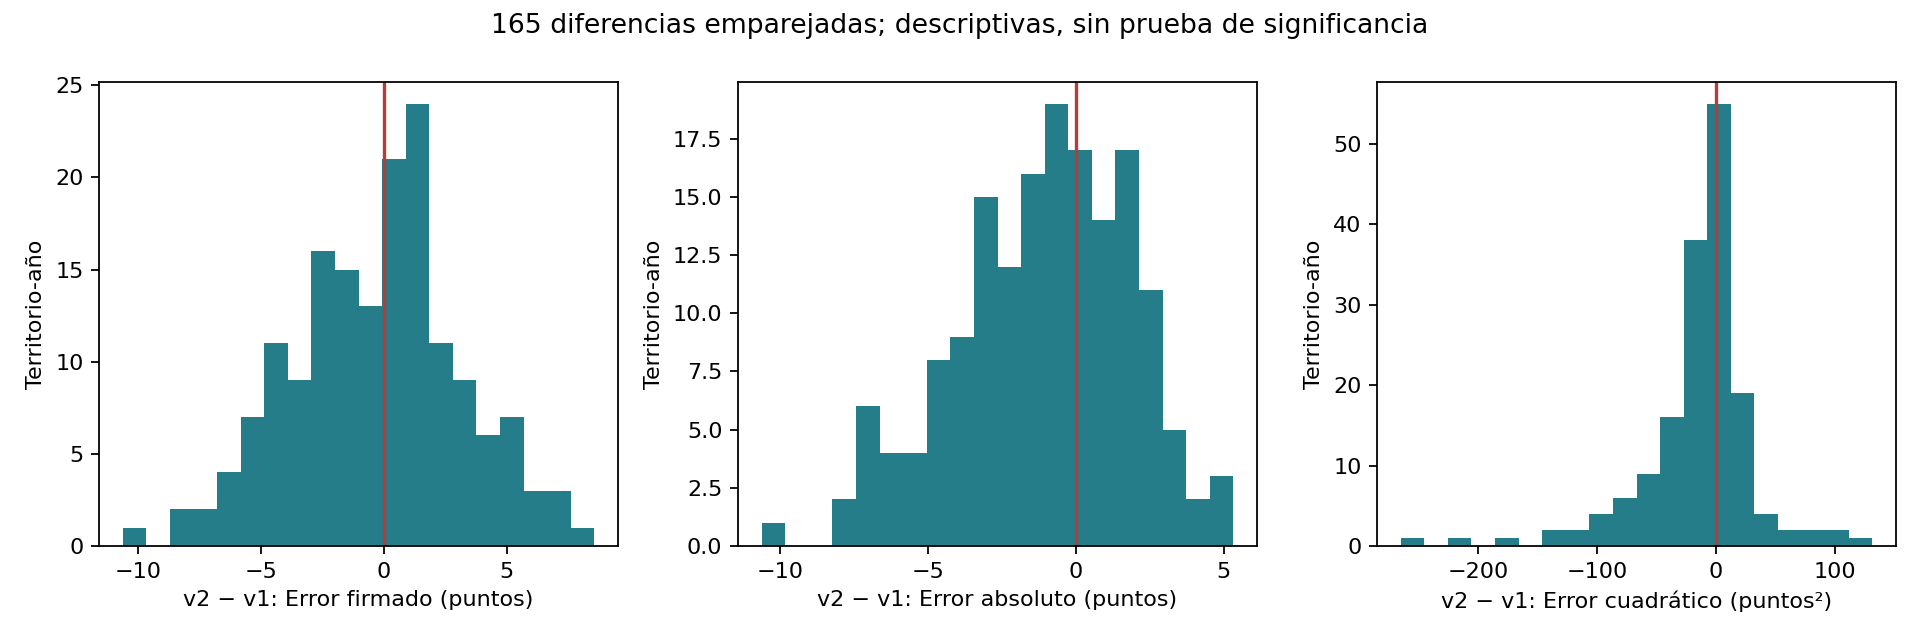

Values plotted in this chart, from the file beside it:
codigo_departamento, anio, id_v2, ajuste_v2, observado_v2, prediccion_v2, error_v2, origen_v2, procedimiento_v2, externo_v2, seleccion_sha256_v2, id_v1, ajuste_v1, observado_v1, prediccion_v1, error_v1, origen_v1, procedimiento_v1, externo_v1, seleccion_sha256_v1, delta_error_firmado, delta_error_absoluto, delta_error_cuadratico
05, 2021, extra_trees_ambas_04, e2021_externo_extra_trees_ambas_04, 251.5, 258.6, 7.048, real, procedimiento_v2, 2021, aebd6c17fbe538c479ced6034adfcc67b847fab0…, referencia_v1, e2021_externo_referencia_v1, 251.5, 255.8, 4.279, real, referencia_v1, 2021, aebd6c17fbe538c479ced6034adfcc67b847fab0…, 2.769, 2.769, 31.37
08, 2021, extra_trees_ambas_04, e2021_externo_extra_trees_ambas_04, 246.1, 260.3, 14.16, real, procedimiento_v2, 2021, aebd6c17fbe538c479ced6034adfcc67b847fab0…, referencia_v1, e2021_externo_referencia_v1, 246.1, 261.2, 15.06, real, referencia_v1, 2021, aebd6c17fbe538c479ced6034adfcc67b847fab0…, -0.8943, -0.8943, -26.13
11, 2021, extra_trees_ambas_04, e2021_externo_extra_trees_ambas_04, 272.5, 270.3, -2.17, real, procedimiento_v2, 2021, aebd6c17fbe538c479ced6034adfcc67b847fab0…, referencia_v1, e2021_externo_referencia_v1, 272.5, 269.9, -2.551, real, referencia_v1, 2021, aebd6c17fbe538c479ced6034adfcc67b847fab0…, 0.381, -0.381, -1.799
13, 2021, extra_trees_ambas_04, e2021_externo_extra_trees_ambas_04, 229, 237.3, 8.216, real, procedimiento_v2, 2021, aebd6c17fbe538c479ced6034adfcc67b847fab0…, referencia_v1, e2021_externo_referencia_v1, 229, 237, 7.905, real, referencia_v1, 2021, aebd6c17fbe538c479ced6034adfcc67b847fab0…, 0.3108, 0.3108, 5.01
15, 2021, extra_trees_ambas_04, e2021_externo_extra_trees_ambas_04, 263.5, 263.2, -0.3703, real, procedimiento_v2, 2021, aebd6c17fbe538c479ced6034adfcc67b847fab0…, referencia_v1, e2021_externo_referencia_v1, 263.5, 267.5, 3.95, real, referencia_v1, 2021, aebd6c17fbe538c479ced6034adfcc67b847fab0…, -4.321, -3.58, -15.47
17, 2021, extra_trees_ambas_04, e2021_externo_extra_trees_ambas_04, 252.9, 262.9, 9.985, real, procedimiento_v2, 2021, aebd6c17fbe538c479ced6034adfcc67b847fab0…, referencia_v1, e2021_externo_referencia_v1, 252.9, 267.9, 14.99, real, referencia_v1, 2021, aebd6c17fbe538c479ced6034adfcc67b847fab0…, -5.003, -5.003, -125
18, 2021, extra_trees_ambas_04, e2021_externo_extra_trees_ambas_04, 242.3, 249.6, 7.301, real, procedimiento_v2, 2021, aebd6c17fbe538c479ced6034adfcc67b847fab0…, referencia_v1, e2021_externo_referencia_v1, 242.3, 244.3, 1.973, real, referencia_v1, 2021, aebd6c17fbe538c479ced6034adfcc67b847fab0…, 5.328, 5.328, 49.41
19, 2021, extra_trees_ambas_04, e2021_externo_extra_trees_ambas_04, 232.9, 243.8, 10.91, real, procedimiento_v2, 2021, aebd6c17fbe538c479ced6034adfcc67b847fab0…, referencia_v1, e2021_externo_referencia_v1, 232.9, 240.3, 7.417, real, referencia_v1, 2021, aebd6c17fbe538c479ced6034adfcc67b847fab0…, 3.496, 3.496, 64.08
20, 2021, extra_trees_ambas_04, e2021_externo_extra_trees_ambas_04, 239.9, 247.3, 7.359, real, procedimiento_v2, 2021, aebd6c17fbe538c479ced6034adfcc67b847fab0…, referencia_v1, e2021_externo_referencia_v1, 239.9, 244.4, 4.483, real, referencia_v1, 2021, aebd6c17fbe538c479ced6034adfcc67b847fab0…, 2.876, 2.876, 34.06
23, 2021, extra_trees_ambas_04, e2021_externo_extra_trees_ambas_04, 233.9, 238.3, 4.493, real, procedimiento_v2, 2021, aebd6c17fbe538c479ced6034adfcc67b847fab0…, referencia_v1, e2021_externo_referencia_v1, 233.9, 235.2, 1.395, real, referencia_v1, 2021, aebd6c17fbe538c479ced6034adfcc67b847fab0…, 3.098, 3.098, 18.24
25, 2021, extra_trees_ambas_04, e2021_externo_extra_trees_ambas_04, 264.3, 266, 1.778, real, procedimiento_v2, 2021, aebd6c17fbe538c479ced6034adfcc67b847fab0…, referencia_v1, e2021_externo_referencia_v1, 264.3, 269.2, 4.958, real, referencia_v1, 2021, aebd6c17fbe538c479ced6034adfcc67b847fab0…, -3.179, -3.179, -21.42
27, 2021, extra_trees_ambas_04, e2021_externo_extra_trees_ambas_04, 204.5, 210.5, 6.082, real, procedimiento_v2, 2021, aebd6c17fbe538c479ced6034adfcc67b847fab0…, referencia_v1, e2021_externo_referencia_v1, 204.5, 216, 11.58, real, referencia_v1, 2021, aebd6c17fbe538c479ced6034adfcc67b847fab0…, -5.503, -5.503, -97.22
41, 2021, extra_trees_ambas_04, e2021_externo_extra_trees_ambas_04, 253.2, 261.1, 7.849, real, procedimiento_v2, 2021, aebd6c17fbe538c479ced6034adfcc67b847fab0…, referencia_v1, e2021_externo_referencia_v1, 253.2, 259.5, 6.278, real, referencia_v1, 2021, aebd6c17fbe538c479ced6034adfcc67b847fab0…, 1.571, 1.571, 22.2
44, 2021, extra_trees_ambas_04, e2021_externo_extra_trees_ambas_04, 228, 228.4, 0.4453, real, procedimiento_v2, 2021, aebd6c17fbe538c479ced6034adfcc67b847fab0…, referencia_v1, e2021_externo_referencia_v1, 228, 222.7, -5.294, real, referencia_v1, 2021, aebd6c17fbe538c479ced6034adfcc67b847fab0…, 5.74, -4.849, -27.83
47, 2021, extra_trees_ambas_04, e2021_externo_extra_trees_ambas_04, 227.3, 235.8, 8.586, real, procedimiento_v2, 2021, aebd6c17fbe538c479ced6034adfcc67b847fab0…, referencia_v1, e2021_externo_referencia_v1, 227.3, 237.9, 10.67, real, referencia_v1, 2021, aebd6c17fbe538c479ced6034adfcc67b847fab0…, -2.086, -2.086, -40.18
50, 2021, extra_trees_ambas_04, e2021_externo_extra_trees_ambas_04, 254.4, 259.2, 4.803, real, procedimiento_v2, 2021, aebd6c17fbe538c479ced6034adfcc67b847fab0…, referencia_v1, e2021_externo_referencia_v1, 254.4, 260.2, 5.772, real, referencia_v1, 2021, aebd6c17fbe538c479ced6034adfcc67b847fab0…, -0.9689, -0.9689, -10.25
52, 2021, extra_trees_ambas_04, e2021_externo_extra_trees_ambas_04, 249.6, 248.1, -1.57, real, procedimiento_v2, 2021, aebd6c17fbe538c479ced6034adfcc67b847fab0…, referencia_v1, e2021_externo_referencia_v1, 249.6, 244.9, -4.714, real, referencia_v1, 2021, aebd6c17fbe538c479ced6034adfcc67b847fab0…, 3.144, -3.144, -19.76
54, 2021, extra_trees_ambas_04, e2021_externo_extra_trees_ambas_04, 256.5, 257.7, 1.209, real, procedimiento_v2, 2021, aebd6c17fbe538c479ced6034adfcc67b847fab0…, referencia_v1, e2021_externo_referencia_v1, 256.5, 262.1, 5.642, real, referencia_v1, 2021, aebd6c17fbe538c479ced6034adfcc67b847fab0…, -4.432, -4.432, -30.37
63, 2021, extra_trees_ambas_04, e2021_externo_extra_trees_ambas_04, 259.9, 260.4, 0.5504, real, procedimiento_v2, 2021, aebd6c17fbe538c479ced6034adfcc67b847fab0…, referencia_v1, e2021_externo_referencia_v1, 259.9, 261.3, 1.45, real, referencia_v1, 2021, aebd6c17fbe538c479ced6034adfcc67b847fab0…, -0.8992, -0.8992, -1.798
66, 2021, extra_trees_ambas_04, e2021_externo_extra_trees_ambas_04, 257.1, 261.9, 4.883, real, procedimiento_v2, 2021, aebd6c17fbe538c479ced6034adfcc67b847fab0…, referencia_v1, e2021_externo_referencia_v1, 257.1, 260.3, 3.284, real, referencia_v1, 2021, aebd6c17fbe538c479ced6034adfcc67b847fab0…, 1.599, 1.599, 13.06
68, 2021, extra_trees_ambas_04, e2021_externo_extra_trees_ambas_04, 266.8, 264.5, -2.274, real, procedimiento_v2, 2021, aebd6c17fbe538c479ced6034adfcc67b847fab0…, referencia_v1, e2021_externo_referencia_v1, 266.8, 268.4, 1.637, real, referencia_v1, 2021, aebd6c17fbe538c479ced6034adfcc67b847fab0…, -3.91, 0.6372, 2.492
70, 2021, extra_trees_ambas_04, e2021_externo_extra_trees_ambas_04, 233.7, 240.1, 6.412, real, procedimiento_v2, 2021, aebd6c17fbe538c479ced6034adfcc67b847fab0…, referencia_v1, e2021_externo_referencia_v1, 233.7, 239.3, 5.592, real, referencia_v1, 2021, aebd6c17fbe538c479ced6034adfcc67b847fab0…, 0.8195, 0.8195, 9.837
73, 2021, extra_trees_ambas_04, e2021_externo_extra_trees_ambas_04, 244.5, 251.5, 6.985, real, procedimiento_v2, 2021, aebd6c17fbe538c479ced6034adfcc67b847fab0…, referencia_v1, e2021_externo_referencia_v1, 244.5, 250, 5.485, real, referencia_v1, 2021, aebd6c17fbe538c479ced6034adfcc67b847fab0…, 1.5, 1.5, 18.71
76, 2021, extra_trees_ambas_04, e2021_externo_extra_trees_ambas_04, 253.8, 261.4, 7.588, real, procedimiento_v2, 2021, aebd6c17fbe538c479ced6034adfcc67b847fab0…, referencia_v1, e2021_externo_referencia_v1, 253.8, 260.4, 6.638, real, referencia_v1, 2021, aebd6c17fbe538c479ced6034adfcc67b847fab0…, 0.9501, 0.9501, 13.52
81, 2021, extra_trees_ambas_04, e2021_externo_extra_trees_ambas_04, 245.6, 252.8, 7.212, real, procedimiento_v2, 2021, aebd6c17fbe538c479ced6034adfcc67b847fab0…, referencia_v1, e2021_externo_referencia_v1, 245.6, 253.9, 8.365, real, referencia_v1, 2021, aebd6c17fbe538c479ced6034adfcc67b847fab0…, -1.153, -1.153, -17.96
85, 2021, extra_trees_ambas_04, e2021_externo_extra_trees_ambas_04, 253.9, 258.7, 4.754, real, procedimiento_v2, 2021, aebd6c17fbe538c479ced6034adfcc67b847fab0…, referencia_v1, e2021_externo_referencia_v1, 253.9, 258.3, 4.392, real, referencia_v1, 2021, aebd6c17fbe538c479ced6034adfcc67b847fab0…, 0.3617, 0.3617, 3.308
86, 2021, extra_trees_ambas_04, e2021_externo_extra_trees_ambas_04, 240.4, 248.1, 7.624, real, procedimiento_v2, 2021, aebd6c17fbe538c479ced6034adfcc67b847fab0…, referencia_v1, e2021_externo_referencia_v1, 240.4, 246.4, 5.966, real, referencia_v1, 2021, aebd6c17fbe538c479ced6034adfcc67b847fab0…, 1.658, 1.658, 22.53
88, 2021, extra_trees_ambas_04, e2021_externo_extra_trees_ambas_04, 234.8, 234.5, -0.2697, real, procedimiento_v2, 2021, aebd6c17fbe538c479ced6034adfcc67b847fab0…, referencia_v1, e2021_externo_referencia_v1, 234.8, 241.6, 6.796, real, referencia_v1, 2021, aebd6c17fbe538c479ced6034adfcc67b847fab0…, -7.066, -6.526, -46.11
91, 2021, extra_trees_ambas_04, e2021_externo_extra_trees_ambas_04, 218.5, 234.2, 15.67, real, procedimiento_v2, 2021, aebd6c17fbe538c479ced6034adfcc67b847fab0…, referencia_v1, e2021_externo_referencia_v1, 218.5, 229.2, 10.68, real, referencia_v1, 2021, aebd6c17fbe538c479ced6034adfcc67b847fab0…, 4.992, 4.992, 131.5
94, 2021, extra_trees_ambas_04, e2021_externo_extra_trees_ambas_04, 220.8, 222.9, 2.13, real, procedimiento_v2, 2021, aebd6c17fbe538c479ced6034adfcc67b847fab0…, referencia_v1, e2021_externo_referencia_v1, 220.8, 221.2, 0.3701, real, referencia_v1, 2021, aebd6c17fbe538c479ced6034adfcc67b847fab0…, 1.76, 1.76, 4.4
95, 2021, extra_trees_ambas_04, e2021_externo_extra_trees_ambas_04, 241, 237, -3.976, real, procedimiento_v2, 2021, aebd6c17fbe538c479ced6034adfcc67b847fab0…, referencia_v1, e2021_externo_referencia_v1, 241, 239.9, -1.055, real, referencia_v1, 2021, aebd6c17fbe538c479ced6034adfcc67b847fab0…, -2.921, 2.921, 14.7
97, 2021, extra_trees_ambas_04, e2021_externo_extra_trees_ambas_04, 209.7, 221.6, 11.92, real, procedimiento_v2, 2021, aebd6c17fbe538c479ced6034adfcc67b847fab0…, referencia_v1, e2021_externo_referencia_v1, 209.7, 216.3, 6.603, real, referencia_v1, 2021, aebd6c17fbe538c479ced6034adfcc67b847fab0…, 5.315, 5.315, 98.43
99, 2021, extra_trees_ambas_04, e2021_externo_extra_trees_ambas_04, 228.4, 221.7, -6.763, real, procedimiento_v2, 2021, aebd6c17fbe538c479ced6034adfcc67b847fab0…, referencia_v1, e2021_externo_referencia_v1, 228.4, 217.4, -11.03, real, referencia_v1, 2021, aebd6c17fbe538c479ced6034adfcc67b847fab0…, 4.265, -4.265, -75.89
05, 2022, extra_trees_tasas_04, e2022_externo_extra_trees_tasas_04, 253.5, 254.4, 0.8874, real, procedimiento_v2, 2022, 24219174b37a852cc7ebad4e06e3e4fb45fa7152…, referencia_v1, e2022_externo_referencia_v1, 253.5, 254.7, 1.201, real, referencia_v1, 2022, 24219174b37a852cc7ebad4e06e3e4fb45fa7152…, -0.3133, -0.3133, -0.6542
08, 2022, extra_trees_tasas_04, e2022_externo_extra_trees_tasas_04, 251.7, 258.4, 6.737, real, procedimiento_v2, 2022, 24219174b37a852cc7ebad4e06e3e4fb45fa7152…, referencia_v1, e2022_externo_referencia_v1, 251.7, 261.6, 9.963, real, referencia_v1, 2022, 24219174b37a852cc7ebad4e06e3e4fb45fa7152…, -3.226, -3.226, -53.87
11, 2022, extra_trees_tasas_04, e2022_externo_extra_trees_tasas_04, 275.3, 274, -1.328, real, procedimiento_v2, 2022, 24219174b37a852cc7ebad4e06e3e4fb45fa7152…, referencia_v1, e2022_externo_referencia_v1, 275.3, 267.9, -7.416, real, referencia_v1, 2022, 24219174b37a852cc7ebad4e06e3e4fb45fa7152…, 6.088, -6.088, -53.24
13, 2022, extra_trees_tasas_04, e2022_externo_extra_trees_tasas_04, 233.6, 235.3, 1.697, real, procedimiento_v2, 2022, 24219174b37a852cc7ebad4e06e3e4fb45fa7152…, referencia_v1, e2022_externo_referencia_v1, 233.6, 234.3, 0.6832, real, referencia_v1, 2022, 24219174b37a852cc7ebad4e06e3e4fb45fa7152…, 1.014, 1.014, 2.414
15, 2022, extra_trees_tasas_04, e2022_externo_extra_trees_tasas_04, 270.1, 262.9, -7.238, real, procedimiento_v2, 2022, 24219174b37a852cc7ebad4e06e3e4fb45fa7152…, referencia_v1, e2022_externo_referencia_v1, 270.1, 264.6, -5.53, real, referencia_v1, 2022, 24219174b37a852cc7ebad4e06e3e4fb45fa7152…, -1.709, 1.709, 21.82
17, 2022, extra_trees_tasas_04, e2022_externo_extra_trees_tasas_04, 258.7, 257.5, -1.212, real, procedimiento_v2, 2022, 24219174b37a852cc7ebad4e06e3e4fb45fa7152…, referencia_v1, e2022_externo_referencia_v1, 258.7, 263.3, 4.583, real, referencia_v1, 2022, 24219174b37a852cc7ebad4e06e3e4fb45fa7152…, -5.795, -3.371, -19.54
18, 2022, extra_trees_tasas_04, e2022_externo_extra_trees_tasas_04, 247.6, 248.6, 1.026, real, procedimiento_v2, 2022, 24219174b37a852cc7ebad4e06e3e4fb45fa7152…, referencia_v1, e2022_externo_referencia_v1, 247.6, 243.7, -3.902, real, referencia_v1, 2022, 24219174b37a852cc7ebad4e06e3e4fb45fa7152…, 4.928, -2.876, -14.18
19, 2022, extra_trees_tasas_04, e2022_externo_extra_trees_tasas_04, 237.1, 236.3, -0.7687, real, procedimiento_v2, 2022, 24219174b37a852cc7ebad4e06e3e4fb45fa7152…, referencia_v1, e2022_externo_referencia_v1, 237.1, 240.1, 3.079, real, referencia_v1, 2022, 24219174b37a852cc7ebad4e06e3e4fb45fa7152…, -3.848, -2.311, -8.892
20, 2022, extra_trees_tasas_04, e2022_externo_extra_trees_tasas_04, 245.9, 246.5, 0.6179, real, procedimiento_v2, 2022, 24219174b37a852cc7ebad4e06e3e4fb45fa7152…, referencia_v1, e2022_externo_referencia_v1, 245.9, 248.8, 2.887, real, referencia_v1, 2022, 24219174b37a852cc7ebad4e06e3e4fb45fa7152…, -2.269, -2.269, -7.954
23, 2022, extra_trees_tasas_04, e2022_externo_extra_trees_tasas_04, 240.1, 237.2, -2.935, real, procedimiento_v2, 2022, 24219174b37a852cc7ebad4e06e3e4fb45fa7152…, referencia_v1, e2022_externo_referencia_v1, 240.1, 245.1, 4.967, real, referencia_v1, 2022, 24219174b37a852cc7ebad4e06e3e4fb45fa7152…, -7.902, -2.033, -16.06
25, 2022, extra_trees_tasas_04, e2022_externo_extra_trees_tasas_04, 268.4, 262.3, -6.105, real, procedimiento_v2, 2022, 24219174b37a852cc7ebad4e06e3e4fb45fa7152…, referencia_v1, e2022_externo_referencia_v1, 268.4, 261.7, -6.685, real, referencia_v1, 2022, 24219174b37a852cc7ebad4e06e3e4fb45fa7152…, 0.5796, -0.5796, -7.412
27, 2022, extra_trees_tasas_04, e2022_externo_extra_trees_tasas_04, 207.8, 214.9, 7.133, real, procedimiento_v2, 2022, 24219174b37a852cc7ebad4e06e3e4fb45fa7152…, referencia_v1, e2022_externo_referencia_v1, 207.8, 225.5, 17.77, real, referencia_v1, 2022, 24219174b37a852cc7ebad4e06e3e4fb45fa7152…, -10.64, -10.64, -264.9
41, 2022, extra_trees_tasas_04, e2022_externo_extra_trees_tasas_04, 262.1, 260, -2.115, real, procedimiento_v2, 2022, 24219174b37a852cc7ebad4e06e3e4fb45fa7152…, referencia_v1, e2022_externo_referencia_v1, 262.1, 257.1, -5.042, real, referencia_v1, 2022, 24219174b37a852cc7ebad4e06e3e4fb45fa7152…, 2.927, -2.927, -20.95
44, 2022, extra_trees_tasas_04, e2022_externo_extra_trees_tasas_04, 229.1, 227.5, -1.549, real, procedimiento_v2, 2022, 24219174b37a852cc7ebad4e06e3e4fb45fa7152…, referencia_v1, e2022_externo_referencia_v1, 229.1, 228.8, -0.3222, real, referencia_v1, 2022, 24219174b37a852cc7ebad4e06e3e4fb45fa7152…, -1.227, 1.227, 2.297
47, 2022, extra_trees_tasas_04, e2022_externo_extra_trees_tasas_04, 231.1, 232.5, 1.368, real, procedimiento_v2, 2022, 24219174b37a852cc7ebad4e06e3e4fb45fa7152…, referencia_v1, e2022_externo_referencia_v1, 231.1, 227.3, -3.786, real, referencia_v1, 2022, 24219174b37a852cc7ebad4e06e3e4fb45fa7152…, 5.154, -2.417, -12.46
50, 2022, extra_trees_tasas_04, e2022_externo_extra_trees_tasas_04, 257, 258.1, 1.051, real, procedimiento_v2, 2022, 24219174b37a852cc7ebad4e06e3e4fb45fa7152…, referencia_v1, e2022_externo_referencia_v1, 257, 257, -0.0009347, real, referencia_v1, 2022, 24219174b37a852cc7ebad4e06e3e4fb45fa7152…, 1.052, 1.05, 1.105
52, 2022, extra_trees_tasas_04, e2022_externo_extra_trees_tasas_04, 252.6, 248.7, -3.954, real, procedimiento_v2, 2022, 24219174b37a852cc7ebad4e06e3e4fb45fa7152…, referencia_v1, e2022_externo_referencia_v1, 252.6, 245.7, -6.918, real, referencia_v1, 2022, 24219174b37a852cc7ebad4e06e3e4fb45fa7152…, 2.963, -2.963, -32.22
54, 2022, extra_trees_tasas_04, e2022_externo_extra_trees_tasas_04, 262.2, 257.3, -4.867, real, procedimiento_v2, 2022, 24219174b37a852cc7ebad4e06e3e4fb45fa7152…, referencia_v1, e2022_externo_referencia_v1, 262.2, 255.6, -6.575, real, referencia_v1, 2022, 24219174b37a852cc7ebad4e06e3e4fb45fa7152…, 1.708, -1.708, -19.54
63, 2022, extra_trees_tasas_04, e2022_externo_extra_trees_tasas_04, 267.7, 257.3, -10.35, real, procedimiento_v2, 2022, 24219174b37a852cc7ebad4e06e3e4fb45fa7152…, referencia_v1, e2022_externo_referencia_v1, 267.7, 256.9, -10.74, real, referencia_v1, 2022, 24219174b37a852cc7ebad4e06e3e4fb45fa7152…, 0.3845, -0.3845, -8.11
66, 2022, extra_trees_tasas_04, e2022_externo_extra_trees_tasas_04, 261, 256.7, -4.307, real, procedimiento_v2, 2022, 24219174b37a852cc7ebad4e06e3e4fb45fa7152…, referencia_v1, e2022_externo_referencia_v1, 261, 258.3, -2.663, real, referencia_v1, 2022, 24219174b37a852cc7ebad4e06e3e4fb45fa7152…, -1.644, 1.644, 11.46
68, 2022, extra_trees_tasas_04, e2022_externo_extra_trees_tasas_04, 273.7, 262.3, -11.4, real, procedimiento_v2, 2022, 24219174b37a852cc7ebad4e06e3e4fb45fa7152…, referencia_v1, e2022_externo_referencia_v1, 273.7, 259.1, -14.58, real, referencia_v1, 2022, 24219174b37a852cc7ebad4e06e3e4fb45fa7152…, 3.183, -3.183, -82.71
70, 2022, extra_trees_tasas_04, e2022_externo_extra_trees_tasas_04, 238.6, 236.9, -1.688, real, procedimiento_v2, 2022, 24219174b37a852cc7ebad4e06e3e4fb45fa7152…, referencia_v1, e2022_externo_referencia_v1, 238.6, 241.3, 2.714, real, referencia_v1, 2022, 24219174b37a852cc7ebad4e06e3e4fb45fa7152…, -4.402, -1.026, -4.517
73, 2022, extra_trees_tasas_04, e2022_externo_extra_trees_tasas_04, 249.3, 258.9, 9.589, real, procedimiento_v2, 2022, 24219174b37a852cc7ebad4e06e3e4fb45fa7152…, referencia_v1, e2022_externo_referencia_v1, 249.3, 257.6, 8.292, real, referencia_v1, 2022, 24219174b37a852cc7ebad4e06e3e4fb45fa7152…, 1.296, 1.296, 23.18
76, 2022, extra_trees_tasas_04, e2022_externo_extra_trees_tasas_04, 258.1, 257.3, -0.814, real, procedimiento_v2, 2022, 24219174b37a852cc7ebad4e06e3e4fb45fa7152…, referencia_v1, e2022_externo_referencia_v1, 258.1, 258, -0.1018, real, referencia_v1, 2022, 24219174b37a852cc7ebad4e06e3e4fb45fa7152…, -0.7122, 0.7122, 0.6522
81, 2022, extra_trees_tasas_04, e2022_externo_extra_trees_tasas_04, 250.6, 251.1, 0.5405, real, procedimiento_v2, 2022, 24219174b37a852cc7ebad4e06e3e4fb45fa7152…, referencia_v1, e2022_externo_referencia_v1, 250.6, 242.6, -8.027, real, referencia_v1, 2022, 24219174b37a852cc7ebad4e06e3e4fb45fa7152…, 8.567, -7.486, -64.13
85, 2022, extra_trees_tasas_04, e2022_externo_extra_trees_tasas_04, 260.6, 256, -4.679, real, procedimiento_v2, 2022, 24219174b37a852cc7ebad4e06e3e4fb45fa7152…, referencia_v1, e2022_externo_referencia_v1, 260.6, 257.8, -2.819, real, referencia_v1, 2022, 24219174b37a852cc7ebad4e06e3e4fb45fa7152…, -1.86, 1.86, 13.95
86, 2022, extra_trees_tasas_04, e2022_externo_extra_trees_tasas_04, 244.8, 242.9, -1.945, real, procedimiento_v2, 2022, 24219174b37a852cc7ebad4e06e3e4fb45fa7152…, referencia_v1, e2022_externo_referencia_v1, 244.8, 249.5, 4.722, real, referencia_v1, 2022, 24219174b37a852cc7ebad4e06e3e4fb45fa7152…, -6.667, -2.777, -18.51
... 105 more rows
